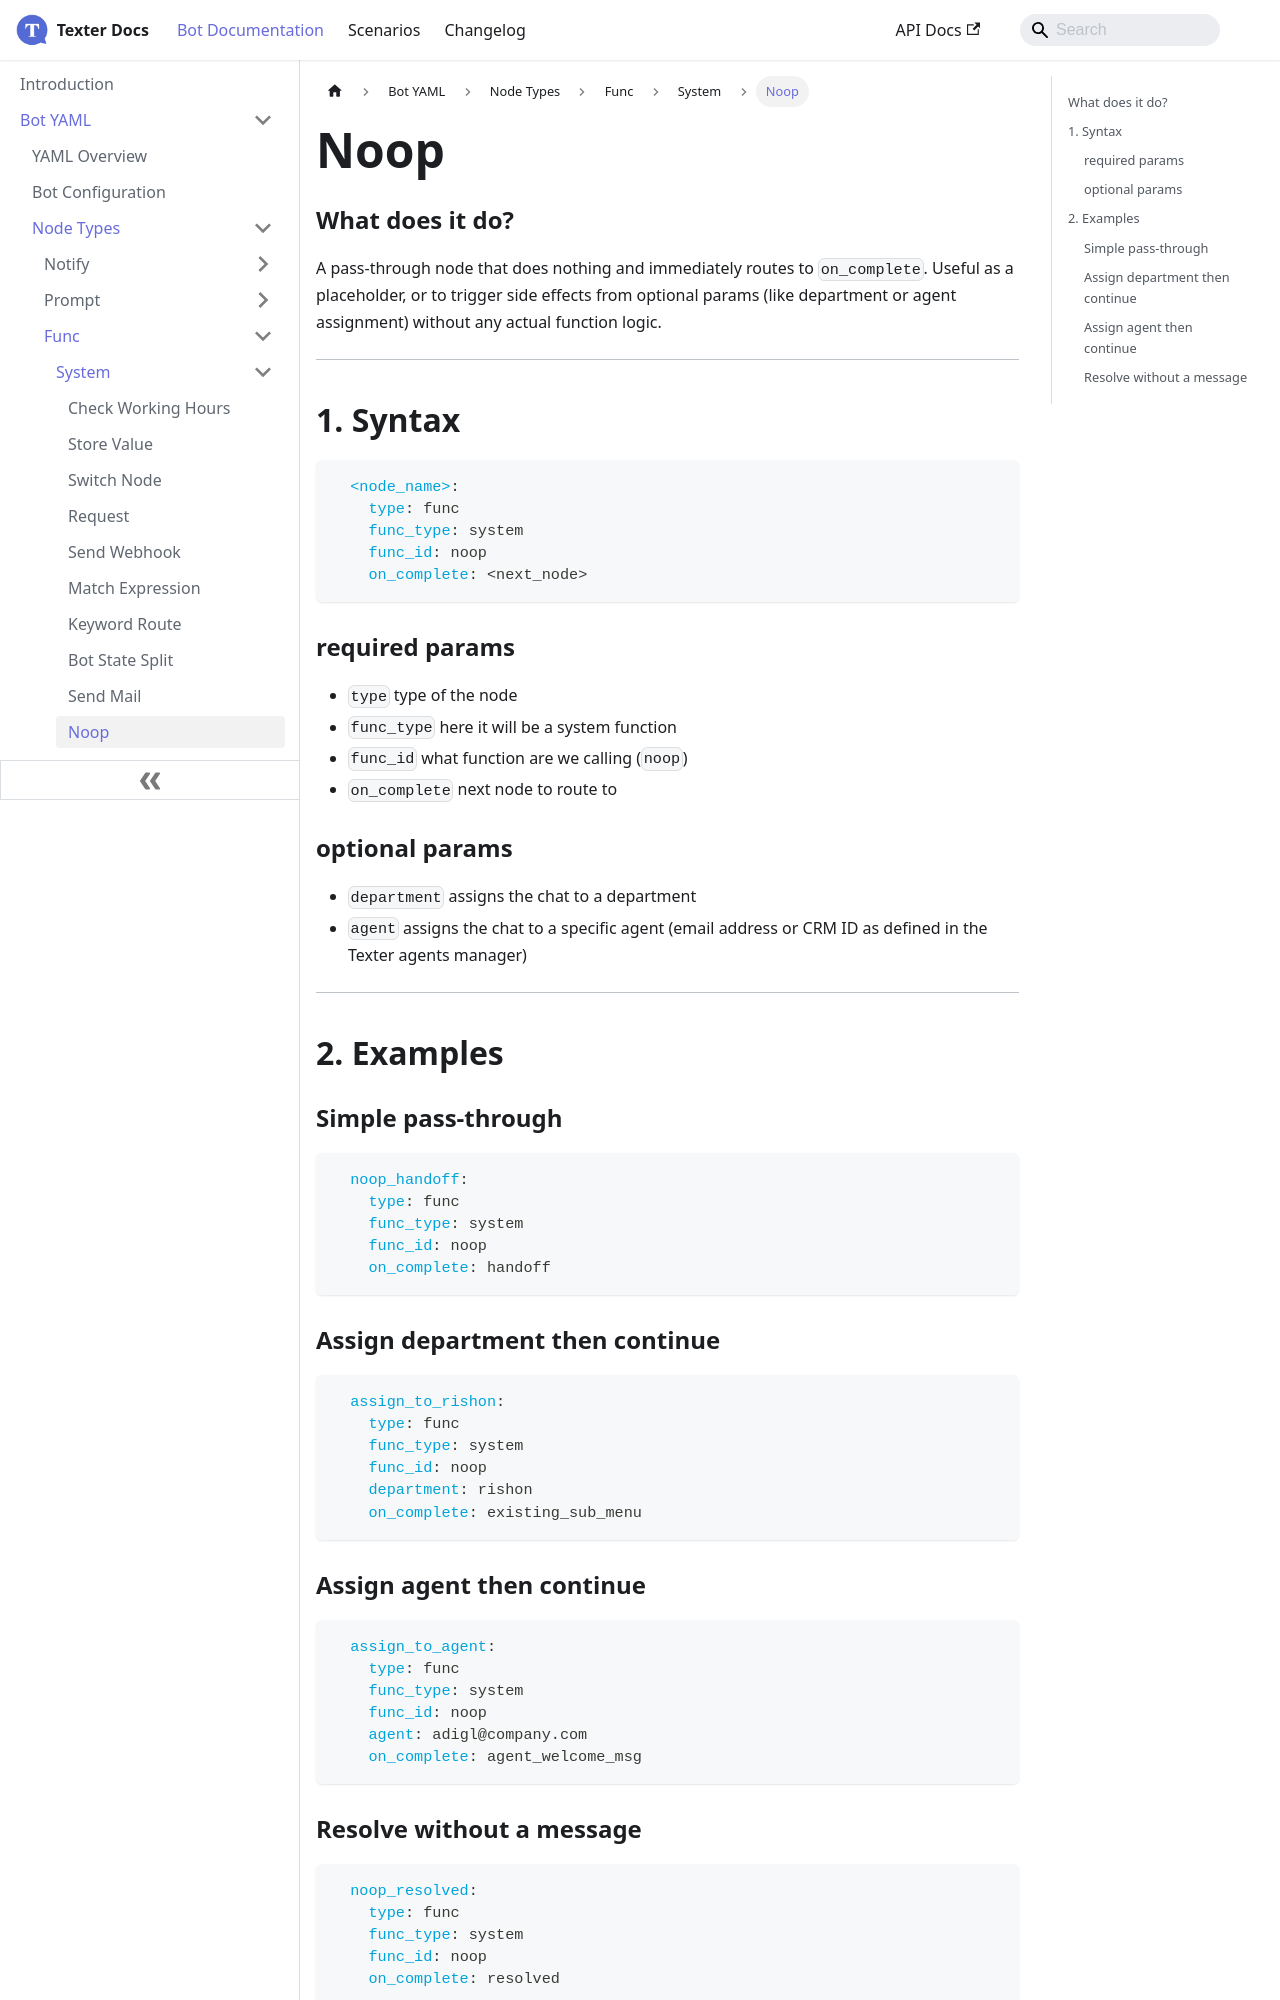

repository: whatsper/texterdocs · page: docs/YAML/Types/Func/System/Noop.html · generator: docusaurus

---
sidebar_position: 10
---


# Noop

### What does it do?
A pass-through node that does nothing and immediately routes to `on_complete`. Useful as a placeholder, or to trigger side effects from optional params (like department or agent assignment) without any actual function logic.
___
## 1. Syntax
```yaml
  <node_name>:
    type: func
    func_type: system
    func_id: noop
    on_complete: <next_node>
```

### required params
- `type` type of the node
- `func_type` here it will be a system function
- `func_id` what function are we calling (`noop`)
- `on_complete` next node to route to

### optional params
- `department` assigns the chat to a department
- `agent` assigns the chat to a specific agent (email address or CRM ID as defined in the Texter agents manager)

___
## 2. Examples

### Simple pass-through
```yaml
  noop_handoff:
    type: func
    func_type: system
    func_id: noop
    on_complete: handoff
```

### Assign department then continue
```yaml
  assign_to_rishon:
    type: func
    func_type: system
    func_id: noop
    department: rishon
    on_complete: existing_sub_menu
```

### Assign agent then continue
```yaml
  assign_to_agent:
    type: func
    func_type: system
    func_id: noop
    agent: adigl@company.com
    on_complete: agent_welcome_msg
```
